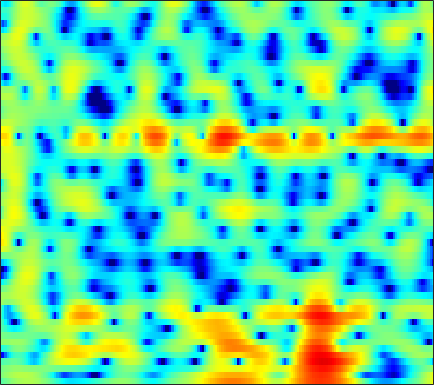

The table this chart was drawn from, first rows:
-1.7919, -1.3613, -0.83271, -0.34858, -0.010613, 0.39499, 0.74351, 0.97775, 1.2507, 1.4721, 1.637, 1.7248, 1.789, 1.7915, 1.7498, 1.6394, 1.4607, 1.2791, 0.97882, 0.6022, 0.15693, -0.21466, -0.77338, -1.4012
-0.03995, 0.2813, 0.6721, 1.021, 1.254, 1.525, 1.747, 1.883, 2.02, 2.106, 2.139, 2.129, 2.064, 1.936, 1.798, 1.55, 1.222, 0.9193, 0.4299, -0.1705, -0.8974, -1.538, -2.538, -3.731
-0.5234, -0.259, 0.03956, 0.2836, 0.4316, 0.5787, 0.6629, 0.69, 0.6808, 0.6259, 0.5403, 0.4573, 0.3414, 0.2308, 0.155, 0.07533, 0.02317, -0.0003414, -0.01695, -0.03141, -0.05914, -0.09401, -0.1717, -0.2775
-2.088, -1.937, -1.694, -1.431, -1.247, -1.068, -1.009, -1.064, -1.298, -1.742, -2.429, -3.117, -4.261, -5.596, -6.559, -7.326, -6.971, -6.034, -4.399, -2.772, -1.321, -0.3788, 0.7023, 1.601
-15.56, -14.85, -10.69, -7.387, -5.624, -3.956, -2.895, -2.432, -2.183, -2.334, -2.867, -3.513, -4.691, -6.162, -7.315, -8.404, -8.271, -7.351, -5.632, -3.856, -2.226, -1.111, 0.2434, 1.466
-3.787, -3.69, -3.149, -2.347, -1.714, -0.9632, -0.3959, -0.1159, 0.07186, 0.04271, -0.2067, -0.5218, -1.095, -1.8, -2.395, -3.253, -4.159, -4.843, -5.676, -6.183, -5.982, -5.201, -3.567, -1.687
0.4689, 0.5336, 0.6418, 0.7593, 0.8539, 0.9652, 1.046, 1.066, 1.032, 0.8954, 0.6442, 0.3875, -0.07489, -0.6956, -1.278, -2.258, -3.517, -4.686, -6.609, -8.702, -9.743, -8.848, -6.255, -3.635
-0.2098, -0.3241, -0.4896, -0.6467, -0.7415, -0.8435, -0.8862, -0.8804, -0.8294, -0.7519, -0.6679, -0.6137, -0.5913, -0.6265, -0.6929, -0.8375, -1.02, -1.155, -1.303, -1.344, -1.232, -1.032, -0.6103, -0.05204
-1.417, -2.036, -2.946, -3.905, -4.587, -5.274, -5.519, -5.341, -4.701, -3.789, -2.809, -2.117, -1.31, -0.6568, -0.2633, 0.1438, 0.4309, 0.5882, 0.7274, 0.8292, 0.9184, 0.9941, 1.128, 1.307
-1.621, -2.902, -4.918, -7.479, -10.02, -15.42, -37.3, -19.08, -10.86, -6.579, -3.718, -2.129, -0.515, 0.6678, 1.319, 1.925, 2.251, 2.343, 2.283, 2.038, 1.644, 1.288, 0.7788, 0.3535
-2.218, -4.277, -7.013, -8.798, -9.049, -8.313, -6.944, -5.663, -3.73, -1.79, -0.01057, 1.111, 2.321, 3.207, 3.651, 3.964, 3.955, 3.749, 3.197, 2.297, 1.002, -0.286, -2.625, -6.098
-1.965, -4.132, -7.199, -8.714, -7.755, -5.367, -3.148, -1.739, -0.1713, 1.116, 2.14, 2.744, 3.336, 3.667, 3.738, 3.587, 3.157, 2.649, 1.724, 0.5335, -0.8992, -2.083, -3.708, -5.174
1.357, 0.8993, 0.4594, 0.2806, 0.3368, 0.6264, 1.083, 1.476, 2, 2.459, 2.803, 2.961, 3.029, 2.878, 2.624, 2.059, 1.235, 0.4284, -0.9234, -2.615, -4.709, -6.563, -9.373, -12.03
1.332, 1.33, 1.395, 1.536, 1.687, 1.932, 2.21, 2.409, 2.646, 2.812, 2.873, 2.833, 2.639, 2.262, 1.856, 1.128, 0.174, -0.7081, -2.118, -3.812, -5.844, -7.597, -10.21, -12.54
-0.9089, -0.5708, -0.05199, 0.5088, 0.9382, 1.499, 2.017, 2.355, 2.725, 2.97, 3.072, 3.044, 2.85, 2.479, 2.074, 1.356, 0.4387, -0.3665, -1.578, -2.895, -4.23, -5.17, -6.209, -6.842
-5.455, -4.556, -3.274, -1.952, -0.9757, 0.2461, 1.322, 2.022, 2.784, 3.342, 3.688, 3.801, 3.76, 3.487, 3.12, 2.423, 1.468, 0.576, -0.8651, -2.609, -4.648, -6.331, -8.522, -9.822
-14.34, -12.77, -9.873, -6.768, -4.641, -2.211, -0.2454, 0.9615, 2.238, 3.183, 3.819, 4.111, 4.264, 4.141, 3.878, 3.3, 2.445, 1.604, 0.19, -1.647, -4.016, -6.266, -10.02, -13.17
-21.13, -20.54, -14.7, -9.686, -6.844, -3.912, -1.671, -0.3365, 1.062, 2.097, 2.821, 3.181, 3.437, 3.45, 3.325, 2.964, 2.403, 1.864, 1.017, 0.05036, -0.9611, -1.681, -2.459, -2.888
-7.455, -6.884, -5.793, -4.455, -3.403, -2.059, -0.8518, -0.05953, 0.8334, 1.538, 2.063, 2.339, 2.548, 2.595, 2.509, 2.248, 1.838, 1.448, 0.84, 0.1999, -0.4207, -0.8293, -1.238, -1.454
-0.7898, -0.6477, -0.4301, -0.1932, -0.006829, 0.2464, 0.5098, 0.7124, 1.006, 1.318, 1.623, 1.827, 2.016, 2.068, 1.985, 1.714, 1.234, 0.7362, -0.1021, -1.08, -2.102, -2.794, -3.422, -3.55
3.807, 3.528, 3.032, 2.387, 1.804, 0.9241, 0.02437, -0.5353, -0.8994, -0.6851, -0.04749, 0.5172, 1.187, 1.609, 1.735, 1.607, 1.092, 0.4335, -0.878, -2.821, -5.674, -8.759, -14.46, -13.78
5.957, 5.394, 4.402, 3.05, 1.717, -0.7008, -4.334, -8.658, -18.38, -10.15, -4.74, -2.428, -0.4658, 0.6649, 1.127, 1.296, 1.038, 0.585, -0.357, -1.697, -3.357, -4.665, -5.988, -6.01
5.438, 4.938, 4.096, 3.019, 2.039, 0.5088, -1.176, -2.357, -3.301, -3.166, -2.316, -1.588, -0.7756, -0.2372, -0.0293, -0.009554, -0.2052, -0.4828, -0.9534, -1.491, -2.03, -2.371, -2.693, -2.806
4.354, 4.145, 3.803, 3.377, 2.999, 2.44, 1.853, 1.439, 0.9662, 0.5995, 0.3122, 0.1207, -0.1647, -0.5178, -0.8535, -1.341, -1.894, -2.311, -2.832, -3.243, -3.514, -3.631, -3.676, -3.664
2.74, 3.032, 3.406, 3.671, 3.776, 3.775, 3.613, 3.398, 2.983, 2.438, 1.77, 1.173, 0.2568, -0.8188, -1.728, -3.042, -4.461, -5.493, -6.696, -7.378, -7.316, -6.883, -6.077, -5.318
-1.184, 0.5905, 2.361, 3.559, 4.153, 4.598, 4.705, 4.579, 4.153, 3.449, 2.471, 1.558, 0.1001, -1.641, -3.142, -5.505, -8.328, -10.99, -16.21, -25.61, -17.99, -13.02, -8.997, -6.434
-1.677, 0.1439, 1.998, 3.284, 3.927, 4.416, 4.522, 4.361, 3.845, 2.97, 1.708, 0.5106, -1.464, -3.89, -6.004, -9.001, -11.84, -13.36, -14.18, -13.75, -11.95, -10.09, -7.545, -5.316
1.078, 1.637, 2.393, 3.043, 3.403, 3.671, 3.648, 3.431, 2.847, 1.906, 0.5788, -0.709, -2.881, -5.687, -8.323, -13.31, -21.91, -25.4, -16.73, -12.24, -9.267, -7.464, -5.421, -3.659
0.4691, 0.9368, 1.615, 2.238, 2.608, 2.912, 2.956, 2.8, 2.321, 1.537, 0.4542, -0.5467, -2.108, -3.871, -5.263, -6.941, -8.163, -8.501, -8.166, -7.171, -5.888, -4.85, -3.495, -2.225
-3.364, -1.853, -0.05243, 1.331, 2.083, 2.728, 3.005, 2.977, 2.659, 2.025, 1.105, 0.2504, -1.053, -2.481, -3.534, -4.76, -5.604, -5.881, -5.718, -5.055, -4.09, -3.293, -2.223, -1.238
-5.386, -2.531, 0.1068, 1.862, 2.759, 3.519, 3.845, 3.841, 3.523, 2.859, 1.851, 0.8626, -0.7902, -2.864, -4.731, -7.675, -10.45, -11.15, -9.457, -6.952, -4.795, -3.482, -2.076, -1.025
0.9039, 1.528, 2.4, 3.156, 3.587, 3.947, 4.033, 3.917, 3.504, 2.801, 1.78, 0.7935, -0.8632, -2.984, -5.008, -8.302, -11.89, -12.86, -10.44, -7.546, -5.344, -4.1, -2.877, -2.046
2.775, 2.965, 3.232, 3.453, 3.561, 3.589, 3.467, 3.26, 2.821, 2.196, 1.379, 0.6377, -0.4877, -1.72, -2.655, -3.843, -4.733, -5.14, -5.243, -4.982, -4.514, -4.151, -3.728, -3.419
2.988, 3.139, 3.307, 3.409, 3.422, 3.338, 3.137, 2.9, 2.485, 1.937, 1.28, 0.7271, -0.09283, -0.9655, -1.616, -2.462, -3.214, -3.688, -4.199, -4.536, -4.714, -4.753, -4.692, -4.57
2.679, 3.028, 3.364, 3.535, 3.553, 3.442, 3.185, 2.921, 2.48, 1.955, 1.355, 0.8614, 0.1342, -0.6915, -1.375, -2.305, -3.317, -4.057, -5.041, -5.928, -6.625, -6.897, -6.871, -6.448
2.47, 3.269, 3.897, 4.097, 4.019, 3.676, 3.151, 2.705, 2.112, 1.597, 1.112, 0.7127, 0.09352, -0.7013, -1.433, -2.655, -4.092, -5.35, -7.226, -9.496, -12.14, -13.96, -13.97, -11.11
4.327, 5.039, 5.406, 5.155, 4.576, 3.287, 1.532, 0.08674, -1.311, -1.472, -0.869, -0.4814, -0.4171, -0.9328, -1.754, -3.389, -5.449, -7.207, -9.386, -11.26, -13.24, -14.75, -14.12, -10.39
6.525, 6.657, 6.449, 5.708, 4.711, 2.601, -0.8485, -4.954, -13.53, -7.993, -3.336, -1.618, -0.7598, -1.118, -2.116, -4.423, -8.48, -13.87, -30.72, -14.49, -9.841, -7.85, -5.977, -4.483
4.816, 4.904, 4.785, 4.348, 3.805, 2.822, 1.626, 0.7419, -0.1058, -0.4226, -0.3546, -0.2846, -0.3745, -0.8892, -1.531, -2.824, -4.355, -5.452, -6.267, -5.989, -5.09, -4.312, -3.405, -2.761
1.754, 2.134, 2.442, 2.526, 2.456, 2.239, 1.921, 1.655, 1.315, 1.002, 0.7336, 0.5155, 0.1999, -0.172, -0.5045, -1.024, -1.512, -1.813, -2.104, -2.214, -2.15, -2.052, -1.9, -1.792
-0.5625, 0.09889, 0.747, 1.169, 1.353, 1.456, 1.441, 1.372, 1.219, 1.045, 0.8507, 0.7017, 0.4804, 0.2721, 0.098, -0.1092, -0.3318, -0.4689, -0.6381, -0.7796, -0.8705, -0.9274, -0.99, -1.054
-1.242, -0.5244, 0.1867, 0.6595, 0.887, 1.032, 1.037, 0.9729, 0.8291, 0.6574, 0.4855, 0.3884, 0.2969, 0.2336, 0.2141, 0.2029, 0.1751, 0.1228, 0.03146, -0.1001, -0.2814, -0.4214, -0.6068, -0.7612
-0.1641, 0.3559, 0.8556, 1.14, 1.223, 1.177, 0.9499, 0.6784, 0.2347, -0.2476, -0.6252, -0.7771, -0.7209, -0.4428, -0.1414, 0.2322, 0.5337, 0.6461, 0.6371, 0.4396, 0.05845, -0.3127, -0.8527, -1.319
1.696, 1.919, 2.102, 2.147, 2.062, 1.764, 1.183, 0.51, -0.786, -2.55, -4.498, -5.388, -4.682, -2.637, -1.162, 0.3636, 1.343, 1.755, 1.861, 1.489, 0.6494, -0.3454, -2.179, -4.479
1.018, 0.8823, 0.7701, 0.7817, 0.8344, 0.8091, 0.5109, -0.02296, -1.355, -3.728, -7.683, -10.9, -8.124, -3.523, -1.16, 0.9542, 2.178, 2.655, 2.794, 2.388, 1.416, 0.2666, -1.996, -5.336
-4.753, -6.09, -7.32, -6.673, -5.269, -3.398, -2.058, -1.445, -1.066, -1.052, -1.111, -1.027, -0.5966, 0.1768, 0.7875, 1.495, 1.933, 2.055, 1.967, 1.609, 1.009, 0.4806, -0.2342, -0.7901
-8.163, -10.92, -15.54, -12.66, -8.688, -4.991, -2.575, -1.318, -0.1439, 0.6374, 1.162, 1.452, 1.731, 1.907, 1.97, 1.915, 1.691, 1.397, 0.8322, 0.1315, -0.5887, -1.063, -1.451, -1.443
-4.343, -4.336, -4.074, -3.349, -2.52, -1.259, -0.04573, 0.7423, 1.587, 2.204, 2.593, 2.752, 2.813, 2.672, 2.443, 1.942, 1.194, 0.4484, -0.8493, -2.538, -4.607, -6.284, -7.831, -7.218
-2.295, -1.666, -0.8961, -0.1529, 0.3949, 1.094, 1.722, 2.129, 2.553, 2.822, 2.923, 2.883, 2.682, 2.304, 1.897, 1.173, 0.1994, -0.721, -2.284, -4.405, -7.401, -10.57, -15.54, -13.1
-1.277, -0.5349, 0.3031, 1.01, 1.458, 1.958, 2.332, 2.528, 2.663, 2.637, 2.461, 2.228, 1.777, 1.207, 0.7004, -0.04829, -0.871, -1.544, -2.493, -3.499, -4.463, -5.054, -5.44, -5.191
0.002279, 0.5957, 1.282, 1.852, 2.206, 2.566, 2.787, 2.845, 2.765, 2.494, 2.017, 1.532, 0.7241, -0.2152, -0.9477, -1.864, -2.571, -2.932, -3.202, -3.293, -3.292, -3.243, -3.122, -2.92
1.243, 1.596, 2.076, 2.541, 2.862, 3.21, 3.419, 3.453, 3.296, 2.871, 2.113, 1.299, -0.1515, -2.08, -3.81, -6.187, -7.571, -7.244, -5.819, -4.366, -3.291, -2.733, -2.269, -2.069
0.7836, 0.8592, 1.248, 1.905, 2.468, 3.186, 3.736, 3.99, 4.065, 3.78, 3.091, 2.252, 0.6237, -1.809, -4.401, -9.513, -14.45, -11.08, -6.484, -3.83, -2.32, -1.687, -1.341, -1.478
-5.202, -6.175, -5.03, -2.467, -0.6607, 1.255, 2.635, 3.354, 3.934, 4.11, 3.919, 3.54, 2.746, 1.689, 0.8082, -0.28, -0.9611, -1.071, -0.842, -0.4856, -0.2797, -0.31, -0.6748, -1.448
-9.709, -12.27, -9.768, -5.533, -3.131, -0.7609, 0.9308, 1.863, 2.742, 3.278, 3.501, 3.504, 3.308, 2.966, 2.643, 2.196, 1.777, 1.498, 1.153, 0.7915, 0.3433, -0.1065, -0.9146, -2.011
-3.781, -3.993, -3.701, -2.847, -2.006, -0.7957, 0.3366, 1.082, 1.903, 2.51, 2.89, 3.035, 3.068, 2.935, 2.751, 2.428, 2.05, 1.731, 1.28, 0.7819, 0.21, -0.2945, -1.102, -2.119
-2.756, -2.939, -2.86, -2.409, -1.844, -0.9139, 0.1094, 0.8492, 1.72, 2.39, 2.847, 3.027, 3.075, 2.898, 2.652, 2.2, 1.667, 1.265, 0.7728, 0.346, -0.03695, -0.3307, -0.7966, -1.434
-4.543, -5.347, -5.88, -5.307, -4.21, -2.365, -0.5385, 0.6749, 1.996, 2.942, 3.519, 3.712, 3.627, 3.183, 2.612, 1.583, 0.3521, -0.5258, -1.342, -1.477, -1.084, -0.6829, -0.2655, -0.11
